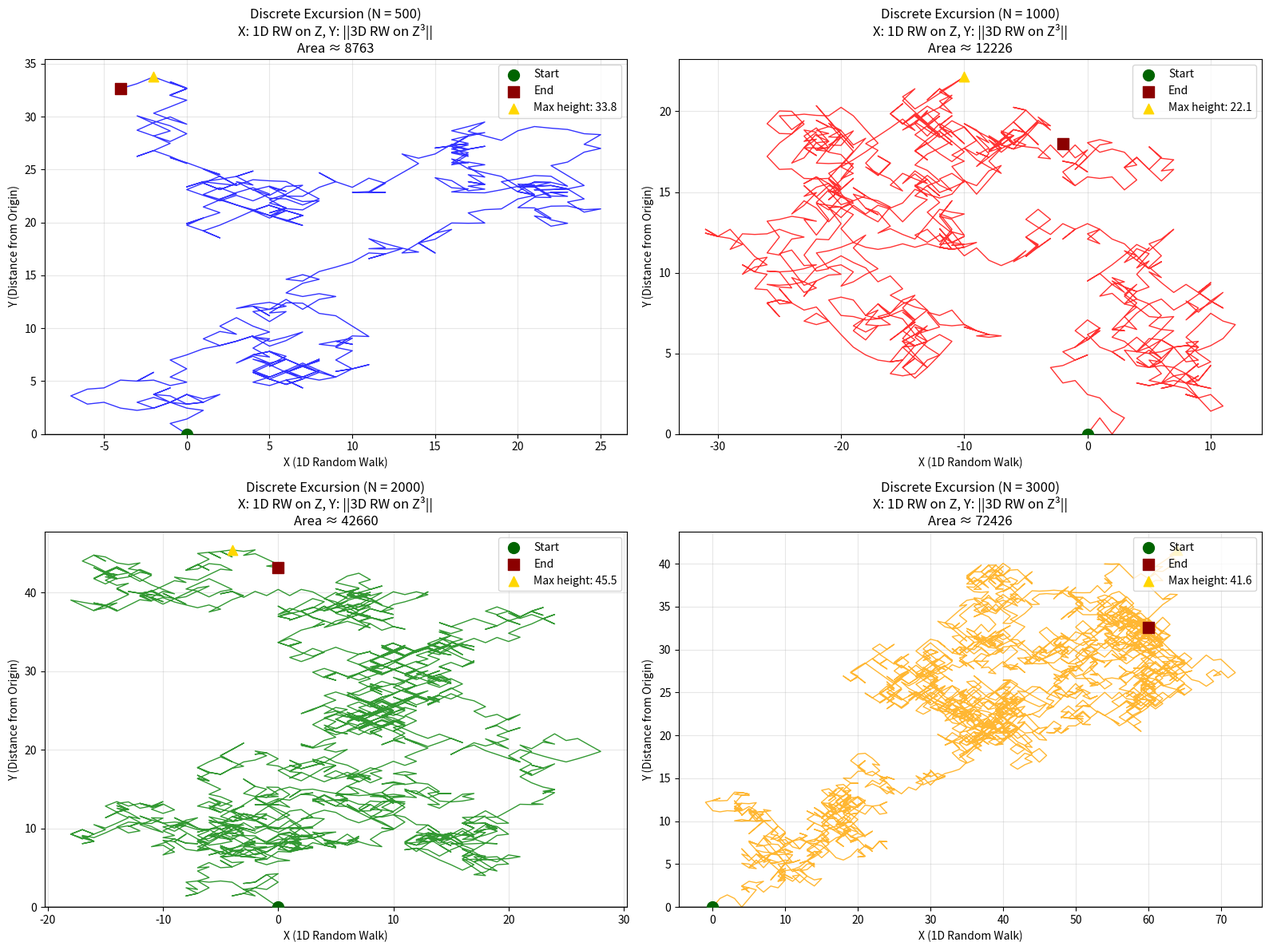
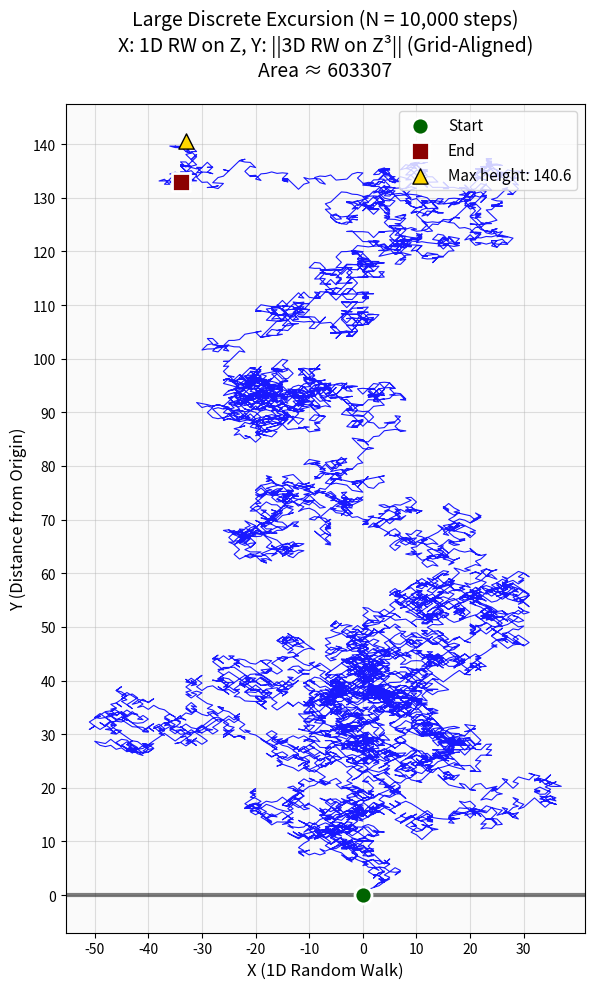
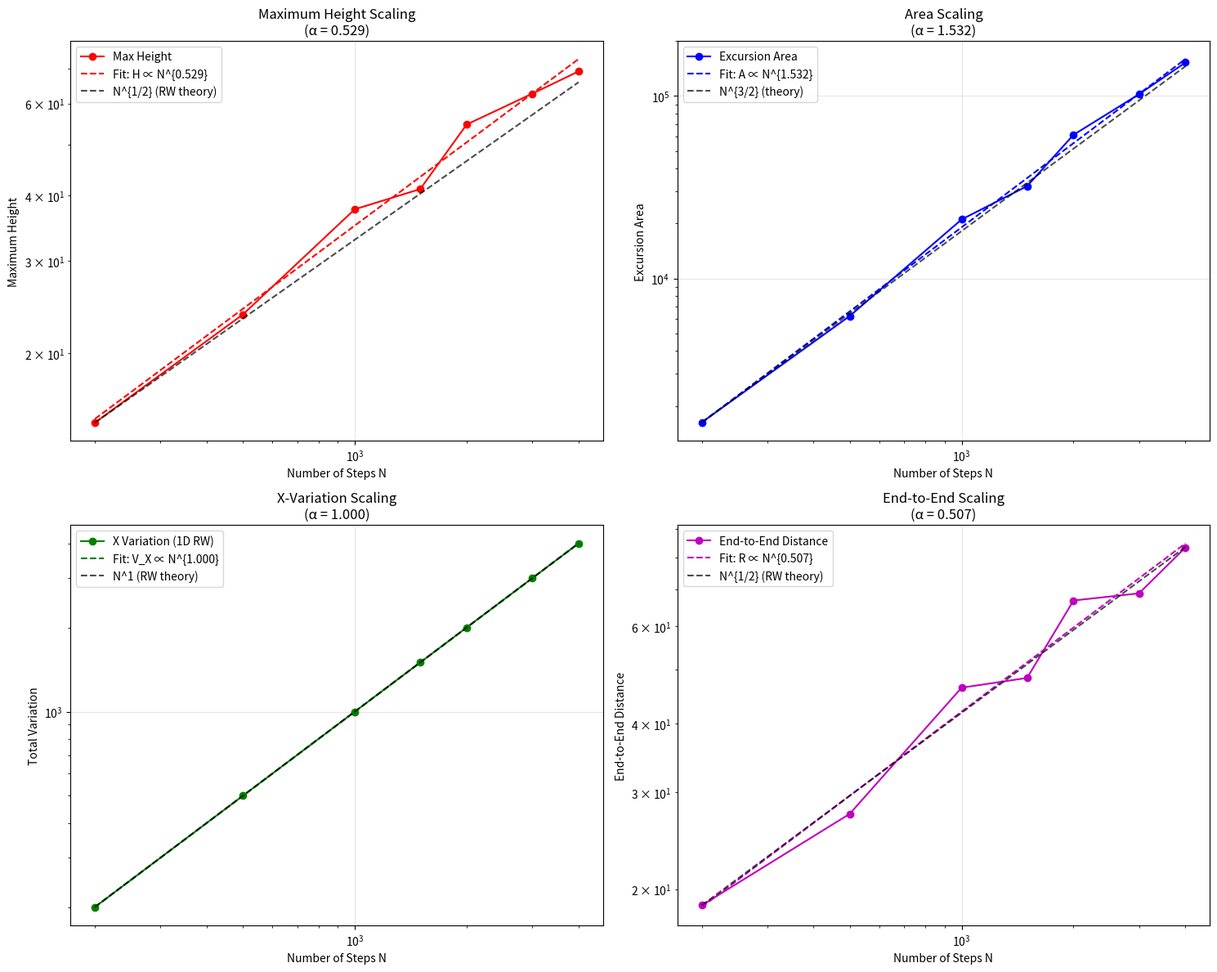

Write Python code to recreate these figures, in order.
import numpy as np
import matplotlib.pyplot as plt
import random
import os

class DiscreteExcursion:
    """
    Discrete Brownian excursion using nearest-neighbor random walks on Z^d:
    - X-axis: 1D random walk on Z (discrete Brownian motion)
    - Y-axis: Distance from origin of 3D random walk on Z³ (discrete 3D Bessel process)
    
    This gives a purely discrete approximation that converges to Brownian excursions
    in the scaling limit.
    """
    
    def __init__(self):
        # 1D moves for x-coordinate
        self.moves_1d = [-1, 1]
        # 3D moves for computing ||RW³||
        self.moves_3d = [
            (1, 0, 0), (-1, 0, 0),    # ±x
            (0, 1, 0), (0, -1, 0),    # ±y  
            (0, 0, 1), (0, 0, -1)     # ±z
        ]
        
    def random_walk_3d(self, n_steps):
        """
        Generate a 3D random walk on Z³ using nearest-neighbor moves.
        
        Args:
            n_steps: Number of steps to take
            
        Returns:
            List of (x, y, z) positions and distances from origin
        """
        # Start at origin
        x, y, z = 0, 0, 0
        positions = [(x, y, z)]
        distances = [0]  # Distance from origin
        
        for _ in range(n_steps):
            # Choose random 3D move
            dx, dy, dz = random.choice(self.moves_3d)
            x += dx
            y += dy
            z += dz
            
            positions.append((x, y, z))
            # Distance from origin (discrete 3D Bessel process)
            distance = np.sqrt(x*x + y*y + z*z)
            distances.append(distance)
        
        return positions, distances
    
    def random_walk_1d(self, n_steps):
        """
        Generate a 1D random walk on Z using nearest-neighbor moves.
        
        Args:
            n_steps: Number of steps to take
            
        Returns:
            List of positions (discrete Brownian motion)
        """
        position = 0
        positions = [position]
        
        for _ in range(n_steps):
            # Choose random 1D move: -1 or +1
            step = random.choice(self.moves_1d)
            position += step
            positions.append(position)
        
        return positions
    
    def create_discrete_excursion(self, n_steps):
        """
        Create a discrete Brownian excursion in the upper half-plane using
        nearest-neighbor random walks on Z^d.
        
        Args:
            n_steps: Number of steps for both walks
            
        Returns:
            x_values (1D RW), y_values (||3D RW||)
        """
        # X-coordinate: 1D random walk on Z (discrete Brownian motion)
        x_values = self.random_walk_1d(n_steps)
        
        # Y-coordinate: Distance from origin of 3D random walk on Z³
        _, y_values = self.random_walk_3d(n_steps)
        
        return x_values, y_values
    
    def analyze_discrete_excursion(self, x_values, y_values):
        """
        Analyze statistical properties of the discrete excursion.
        """
        n_steps = len(x_values) - 1
        
        # Maximum height
        max_height = max(y_values)
        max_height_step = y_values.index(max_height)
        
        # Total variation
        x_variation = sum(abs(x_values[i+1] - x_values[i]) for i in range(len(x_values)-1))
        y_variation = sum(abs(y_values[i+1] - y_values[i]) for i in range(len(y_values)-1))
        
        # End-to-end distance
        end_to_end = np.sqrt(x_values[-1]**2 + y_values[-1]**2)
        
        # Simple area approximation (sum of y-values)
        area = sum(y_values)
        
        return {
            'n_steps': n_steps,
            'max_height': max_height,
            'max_height_step': max_height_step,
            'x_variation': x_variation,
            'y_variation': y_variation,
            'area': area,
            'end_to_end': end_to_end,
            'final_x': x_values[-1],
            'final_y': y_values[-1]
        }
    

def create_discrete_excursion_visualizations():
    """
    Create visualizations of discrete Brownian excursions using random walks on Z^d.
    """
    
    # Set seeds for reproducibility
    np.random.seed(123)
    random.seed(123)
    
    excursion = DiscreteExcursion()
    
    # Generate multiple excursions with different step counts
    step_counts = [500, 1000, 2000, 3000]
    excursions = []
    
    print("Generating discrete Brownian excursions using Z^d random walks...")
    
    for n_steps in step_counts:
        print(f"Generating excursion with {n_steps} steps...")
        x_vals, y_vals = excursion.create_discrete_excursion(n_steps)
        properties = excursion.analyze_discrete_excursion(x_vals, y_vals)
        excursions.append((n_steps, x_vals, y_vals, properties))
        
        print(f"  Max height: {properties['max_height']:.3f}")
        print(f"  Final position: ({properties['final_x']}, {properties['final_y']:.3f})")
    
    # Create visualization
    fig, axes = plt.subplots(2, 2, figsize=(16, 12))
    axes = axes.flatten()
    
    colors = ['blue', 'red', 'green', 'orange']
    
    for i, (n_steps, x_vals, y_vals, props) in enumerate(excursions):
        ax = axes[i]
        
        # Plot the excursion path
        ax.plot(x_vals, y_vals, color=colors[i], linewidth=1.0, alpha=0.8)
        
        # Mark start and end points
        ax.scatter(x_vals[0], y_vals[0], color='darkgreen', s=100, marker='o', 
                  label='Start', zorder=5)
        ax.scatter(x_vals[-1], y_vals[-1], color='darkred', s=100, marker='s', 
                  label='End', zorder=5)
        
        # Mark maximum height
        max_idx = props['max_height_step']
        ax.scatter(x_vals[max_idx], y_vals[max_idx], color='gold', s=80, marker='^',
                  label=f'Max height: {props["max_height"]:.1f}', zorder=5)
        
        # Add horizontal line at y=0
        ax.axhline(y=0, color='black', linestyle='-', alpha=0.3, linewidth=2)
        
        ax.set_title(f'Discrete Excursion (N = {n_steps})\n'
                    f'X: 1D RW on Z, Y: ||3D RW on Z³||\n'
                    f'Area ≈ {props["area"]:.0f}')
        ax.set_xlabel('X (1D Random Walk)')
        ax.set_ylabel('Y (Distance from Origin)')
        ax.legend(loc='upper right')
        ax.grid(True, alpha=0.3)
        
        # Ensure y-axis starts from 0
        ylim = ax.get_ylim()
        ax.set_ylim(0, ylim[1])
    
    plt.tight_layout()
    plt.savefig('images/discrete_excursions.png', dpi=300, bbox_inches='tight')
    plt.close()
    
    return excursions

def analyze_discrete_excursion_scaling():
    """
    Analyze scaling properties of discrete Brownian excursions.
    Study how various quantities scale with number of steps.
    """
    
    print("Starting discrete excursion scaling analysis...")
    
    np.random.seed(42)
    random.seed(42)
    
    excursion = DiscreteExcursion()
    
    # Test different step counts
    step_counts = [200, 500, 1000, 1500, 2000, 3000, 4000]
    
    results = {
        'step_counts': [],
        'max_heights': [],
        'areas': [],
        'x_variations': [],
        'y_variations': [],
        'end_to_ends': []
    }
    
    for n_steps in step_counts:
        print(f"Analyzing N = {n_steps} steps...")
        
        # Multiple runs for statistics
        max_heights = []
        areas = []
        x_variations = []
        y_variations = []
        end_to_ends = []
        
        n_runs = 15
        for run in range(n_runs):
            x_vals, y_vals = excursion.create_discrete_excursion(n_steps)
            props = excursion.analyze_discrete_excursion(x_vals, y_vals)
            
            max_heights.append(props['max_height'])
            areas.append(props['area'])
            x_variations.append(props['x_variation'])
            y_variations.append(props['y_variation'])
            end_to_ends.append(props['end_to_end'])
        
        # Store averages
        results['step_counts'].append(n_steps)
        results['max_heights'].append(np.mean(max_heights))
        results['areas'].append(np.mean(areas))
        results['x_variations'].append(np.mean(x_variations))
        results['y_variations'].append(np.mean(y_variations))
        results['end_to_ends'].append(np.mean(end_to_ends))
        
        print(f"  Average max height: {np.mean(max_heights):.3f}")
        print(f"  Average area: {np.mean(areas):.1f}")
    
    # Create scaling plots
    fig, ((ax1, ax2), (ax3, ax4)) = plt.subplots(2, 2, figsize=(15, 12))
    
    step_counts = np.array(results['step_counts'])
    max_heights = np.array(results['max_heights'])
    areas = np.array(results['areas'])
    x_variations = np.array(results['x_variations'])
    end_to_ends = np.array(results['end_to_ends'])
    
    # Plot 1: Maximum height scaling
    ax1.loglog(step_counts, max_heights, 'ro-', label='Max Height')
    
    # Fit power law
    log_N = np.log(step_counts)
    log_heights = np.log(max_heights)
    fit_heights = np.polyfit(log_N, log_heights, 1)
    alpha_height = fit_heights[0]
    
    ax1.loglog(step_counts, np.exp(fit_heights[1]) * step_counts**fit_heights[0], 'r--',
              label=f'Fit: H ∝ N^{{{alpha_height:.3f}}}')
    
    # Theoretical scaling: H ~ sqrt(N) for discrete RW
    ax1.loglog(step_counts, np.sqrt(step_counts) * (max_heights[0] / np.sqrt(step_counts[0])), 'k--',
              alpha=0.7, label='N^{1/2} (RW theory)')
    
    ax1.set_xlabel('Number of Steps N')
    ax1.set_ylabel('Maximum Height')
    ax1.set_title(f'Maximum Height Scaling\n(α = {alpha_height:.3f})')
    ax1.legend()
    ax1.grid(True, alpha=0.3)
    
    # Plot 2: Area scaling
    ax2.loglog(step_counts, areas, 'bo-', label='Excursion Area')
    
    log_areas = np.log(areas)
    fit_areas = np.polyfit(log_N, log_areas, 1)
    alpha_area = fit_areas[0]
    
    ax2.loglog(step_counts, np.exp(fit_areas[1]) * step_counts**fit_areas[0], 'b--',
              label=f'Fit: A ∝ N^{{{alpha_area:.3f}}}')
    
    # Expected scaling: Area ~ N^(3/2) for discrete excursions  
    ax2.loglog(step_counts, step_counts**(3/2) * (areas[0] / step_counts[0]**(3/2)), 'k--',
              alpha=0.7, label='N^{3/2} (theory)')
    
    ax2.set_xlabel('Number of Steps N')
    ax2.set_ylabel('Excursion Area')
    ax2.set_title(f'Area Scaling\n(α = {alpha_area:.3f})')
    ax2.legend()
    ax2.grid(True, alpha=0.3)
    
    # Plot 3: Variation scaling
    ax3.loglog(step_counts, x_variations, 'go-', label='X Variation (1D RW)')
    
    log_x_var = np.log(x_variations)
    fit_x_var = np.polyfit(log_N, log_x_var, 1)
    alpha_x_var = fit_x_var[0]
    
    ax3.loglog(step_counts, np.exp(fit_x_var[1]) * step_counts**fit_x_var[0], 'g--',
              label=f'Fit: V_X ∝ N^{{{alpha_x_var:.3f}}}')
    
    # For 1D RW: variation ~ N
    ax3.loglog(step_counts, step_counts * (x_variations[0] / step_counts[0]), 'k--',
              alpha=0.7, label='N^1 (RW theory)')
    
    ax3.set_xlabel('Number of Steps N')
    ax3.set_ylabel('Total Variation')
    ax3.set_title(f'X-Variation Scaling\n(α = {alpha_x_var:.3f})')
    ax3.legend()
    ax3.grid(True, alpha=0.3)
    
    # Plot 4: End-to-end distance
    ax4.loglog(step_counts, end_to_ends, 'mo-', label='End-to-End Distance')
    
    log_e2e = np.log(end_to_ends)
    fit_e2e = np.polyfit(log_N, log_e2e, 1)
    alpha_e2e = fit_e2e[0]
    
    ax4.loglog(step_counts, np.exp(fit_e2e[1]) * step_counts**fit_e2e[0], 'm--',
              label=f'Fit: R ∝ N^{{{alpha_e2e:.3f}}}')
    
    # Random walk scaling: R ~ sqrt(N)
    ax4.loglog(step_counts, np.sqrt(step_counts) * (end_to_ends[0] / np.sqrt(step_counts[0])), 'k--',
              alpha=0.7, label='N^{1/2} (RW theory)')
    
    ax4.set_xlabel('Number of Steps N')
    ax4.set_ylabel('End-to-End Distance')
    ax4.set_title(f'End-to-End Scaling\n(α = {alpha_e2e:.3f})')
    ax4.legend()
    ax4.grid(True, alpha=0.3)
    
    plt.tight_layout()
    plt.savefig('images/discrete_excursion_scaling.png', dpi=300, bbox_inches='tight')
    plt.close()
    
    print(f"\nDiscrete Excursion Scaling Results:")
    print(f"Maximum height: H ∝ N^{alpha_height:.3f} (expected: N^0.5)")
    print(f"Excursion area: A ∝ N^{alpha_area:.3f} (expected: N^1.5)")
    print(f"X-variation: V ∝ N^{alpha_x_var:.3f} (expected: N^1.0)")
    print(f"End-to-end: R ∝ N^{alpha_e2e:.3f} (expected: N^0.5)")
    
    return results

def create_large_excursion_visualization():
    """
    Create a large discrete Brownian excursion with 10^4 steps 
    and grid-aligned visualization.
    """
    print("Generating large discrete excursion (10^4 steps)...")
    
    np.random.seed(456)
    random.seed(456)
    
    excursion = DiscreteExcursion()
    n_steps = 10000
    
    x_vals, y_vals = excursion.create_discrete_excursion(n_steps)
    properties = excursion.analyze_discrete_excursion(x_vals, y_vals)
    
    print(f"Large excursion properties:")
    print(f"  Max height: {properties['max_height']:.3f}")
    print(f"  Final position: ({properties['final_x']}, {properties['final_y']:.3f})")
    print(f"  Area: {properties['area']:.0f}")
    
    # Create grid-aligned visualization
    fig, ax = plt.subplots(1, 1, figsize=(14, 10))
    
    # Plot the excursion path
    ax.plot(x_vals, y_vals, color='blue', linewidth=0.8, alpha=0.9)
    
    # Mark start and end points
    ax.scatter(x_vals[0], y_vals[0], color='darkgreen', s=150, marker='o', 
              label='Start', zorder=5, edgecolors='white', linewidth=2)
    ax.scatter(x_vals[-1], y_vals[-1], color='darkred', s=150, marker='s', 
              label='End', zorder=5, edgecolors='white', linewidth=2)
    
    # Mark maximum height
    max_idx = properties['max_height_step']
    ax.scatter(x_vals[max_idx], y_vals[max_idx], color='gold', s=120, marker='^',
              label=f'Max height: {properties["max_height"]:.1f}', zorder=5, 
              edgecolors='black', linewidth=1)
    
    # Add horizontal line at y=0
    ax.axhline(y=0, color='black', linestyle='-', alpha=0.5, linewidth=3)
    
    # Get axis ranges
    x_range = max(x_vals) - min(x_vals)
    y_range = max(y_vals) - min(y_vals)
    
    # Set equal aspect ratio and aligned grid
    ax.set_aspect('equal', adjustable='box')
    
    # Create grid with same spacing for both axes
    grid_spacing = max(10, int(max(x_range, y_range) / 20))  # Adaptive grid spacing
    
    # Set tick positions
    x_min, x_max = min(x_vals), max(x_vals)
    y_min, y_max = 0, max(y_vals)
    
    # Extend ranges slightly for better visualization
    x_padding = x_range * 0.05
    y_padding = y_range * 0.05
    
    ax.set_xlim(x_min - x_padding, x_max + x_padding)
    ax.set_ylim(-y_padding, y_max + y_padding)
    
    # Set grid with equal spacing
    x_ticks = np.arange(int(x_min/grid_spacing)*grid_spacing, 
                       int(x_max/grid_spacing)*grid_spacing + grid_spacing, 
                       grid_spacing)
    y_ticks = np.arange(0, int(y_max/grid_spacing)*grid_spacing + grid_spacing, 
                       grid_spacing)
    
    ax.set_xticks(x_ticks)
    ax.set_yticks(y_ticks)
    
    # Style the plot
    ax.set_title(f'Large Discrete Excursion (N = {n_steps:,} steps)\n'
                f'X: 1D RW on Z, Y: ||3D RW on Z³|| (Grid-Aligned)\n'
                f'Area ≈ {properties["area"]:.0f}', fontsize=14, pad=20)
    ax.set_xlabel('X (1D Random Walk)', fontsize=12)
    ax.set_ylabel('Y (Distance from Origin)', fontsize=12)
    ax.legend(loc='upper right', fontsize=11)
    ax.grid(True, alpha=0.4, linewidth=0.8)
    
    # Add subtle background
    ax.set_facecolor('#fafafa')
    
    plt.tight_layout()
    plt.savefig('images/large_discrete_excursion.png', dpi=300, bbox_inches='tight')
    plt.close()
    
    return properties

if __name__ == "__main__":
    print("Discrete Brownian Excursion Simulation using Z^d Random Walks")
    print("X-axis: 1D Random Walk on Z, Y-axis: ||3D Random Walk on Z³||")
    print("=" * 65)
    
    # Create images directory
    os.makedirs('images', exist_ok=True)
    
    # Generate visualizations
    excursions = create_discrete_excursion_visualizations()
    print(f"Generated {len(excursions)} discrete excursions")
    print("Visualization saved: images/discrete_excursions.png")
    
    # Generate large excursion
    print(f"\n" + "="*65)
    large_props = create_large_excursion_visualization()
    print("Large excursion saved: images/large_discrete_excursion.png")
    
    # Scaling analysis
    print(f"\n" + "="*65)
    results = analyze_discrete_excursion_scaling()
    print("Scaling analysis saved: images/discrete_excursion_scaling.png")
    
    print(f"\nAnalysis complete!")
    print("Discrete excursions using nearest-neighbor random walks on Z^d")
    print("provide clean approximations to continuous Brownian excursions.")
